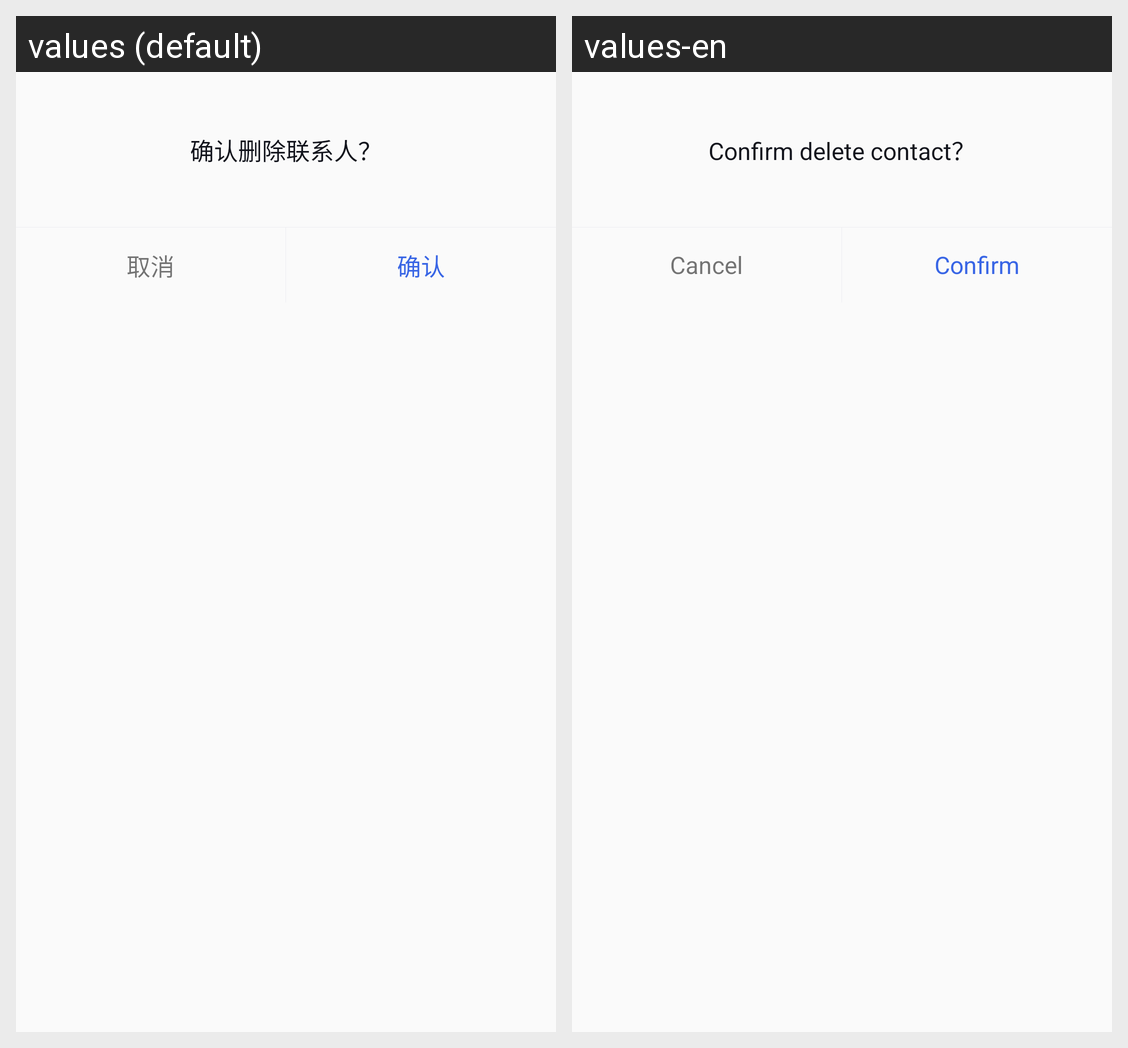

Here is an Android app screen in its default locale and in the app's own translations. Write out the translated-string differences for the strings that appear on this screen.
Android screen res/layout/dialog_delete_link_man.xml rendered under 2 locales, left to right: values (default), values-en. Device: Nexus 5 (rendered at 1080×1920; each locale shown at half size, 540×960, under a caption strip naming it); theme AppTheme.
Strings drawn on this screen, with the default value and each locale's value (text and hints the layout hard-codes, and strings that could not be matched under every locale, appear in the picture but are not listed):

dialog_delete_link_man_title
  values: 确认删除联系人？
  values-en: Confirm delete contact？

dialog_cancel
  values: 取消
  values-en: Cancel

dialog_confirm
  values: 确认
  values-en: Confirm
